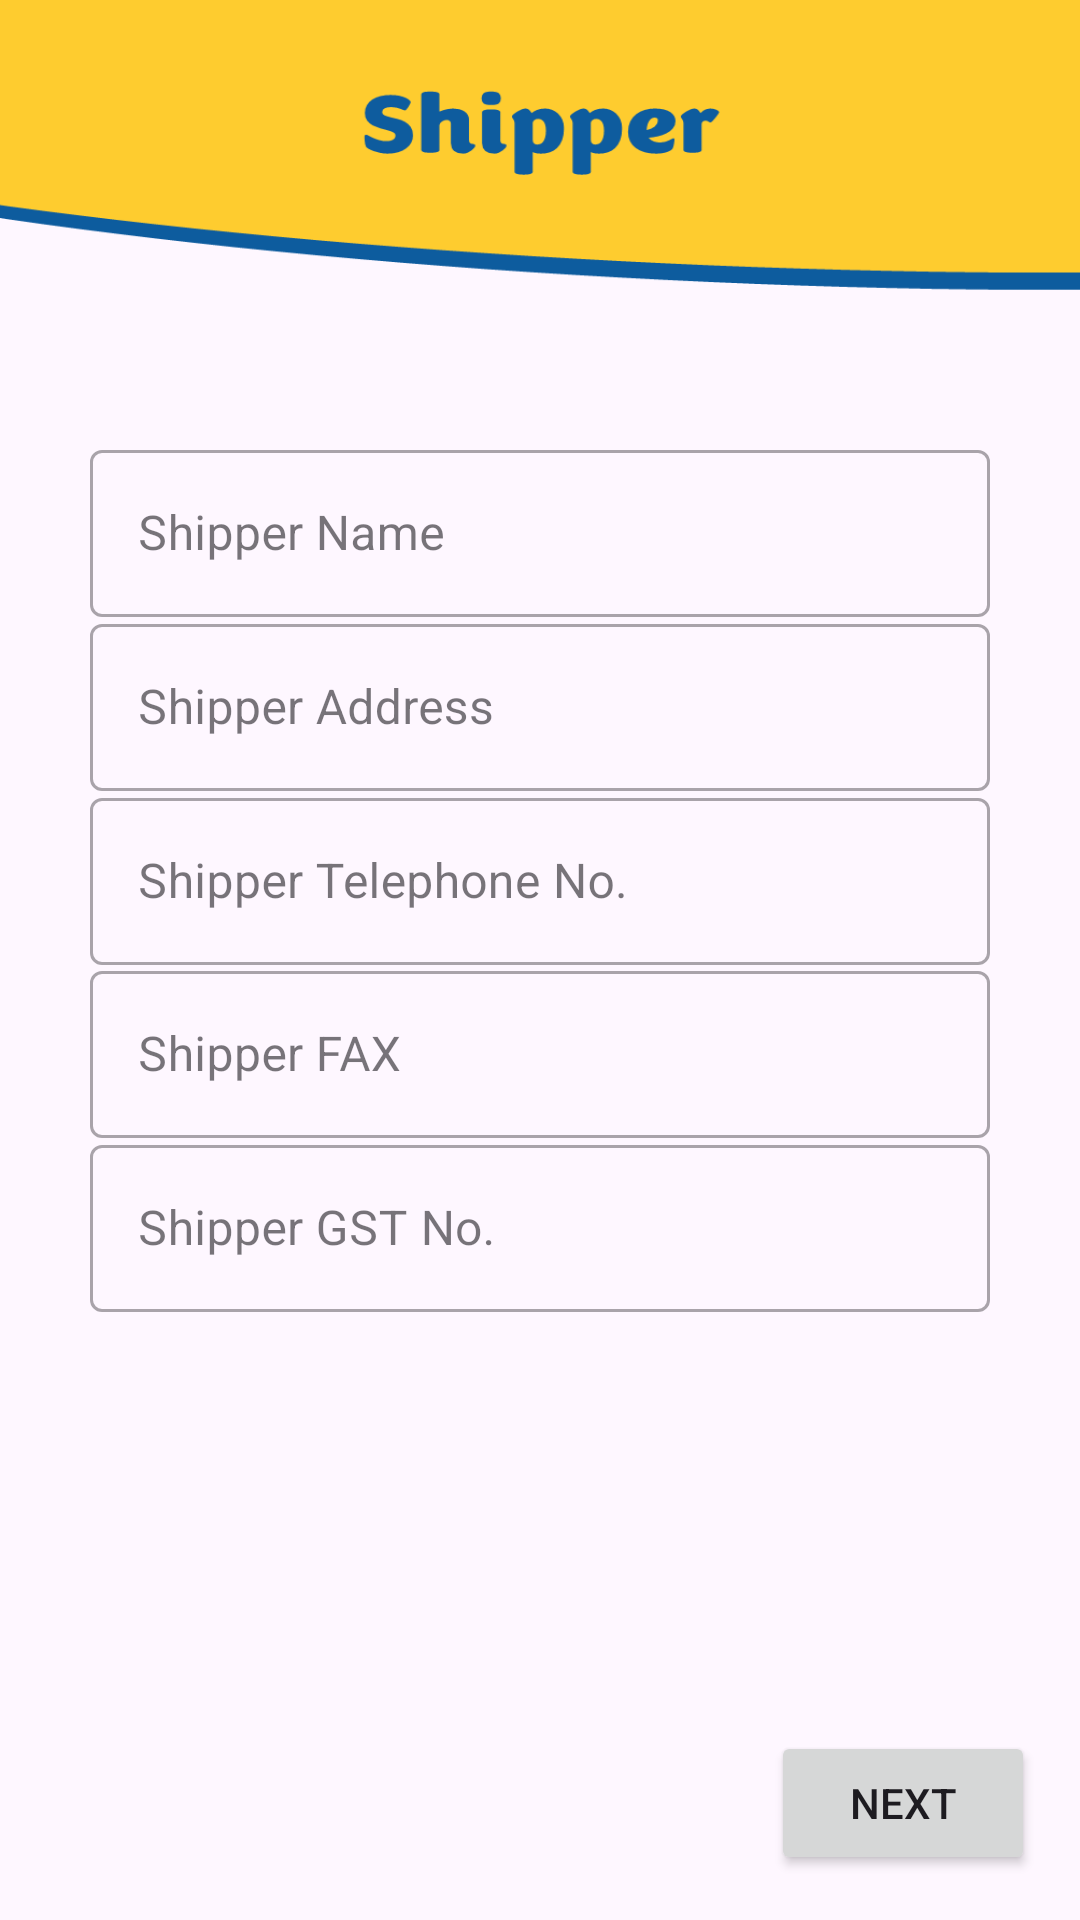

Reconstruct the res/layout file that produces this screen, plus the resources it refers to.
<!-- AndroidManifest.xml: application theme Theme.CICLabsIndia -->
<!-- res/layout/fragment_c_02_shipper.xml -->
<?xml version="1.0" encoding="utf-8"?>
<androidx.constraintlayout.widget.ConstraintLayout xmlns:android="http://schemas.android.com/apk/res/android"
    xmlns:app="http://schemas.android.com/apk/res-auto"
    xmlns:tools="http://schemas.android.com/tools"
    android:layout_width="match_parent"
    android:layout_height="match_parent"
    android:background="@drawable/bg_shipper"
    tools:context=".certificateDetails.C_02_Shipper">

    <com.google.android.material.textfield.TextInputLayout
        style="@style/Widget.MaterialComponents.TextInputLayout.OutlinedBox"
        android:layout_width="300sp"
        android:layout_height="wrap_content"
        app:endIconMode="clear_text"
        app:layout_constraintBottom_toBottomOf="parent"
        app:layout_constraintEnd_toEndOf="parent"
        app:layout_constraintStart_toStartOf="parent"
        app:layout_constraintTop_toTopOf="parent"
        app:layout_constraintVertical_bias="0.250">
        <EditText
            android:id="@+id/editText1"
            android:layout_width="300sp"
            android:layout_height="wrap_content"
            android:hint="@string/shipper_name_lowercase"
            android:inputType="text" />
    </com.google.android.material.textfield.TextInputLayout>

    <com.google.android.material.textfield.TextInputLayout
        style="@style/Widget.MaterialComponents.TextInputLayout.OutlinedBox"
        android:layout_width="300sp"
        android:layout_height="wrap_content"
        app:endIconMode="clear_text"
        app:layout_constraintBottom_toBottomOf="parent"
        app:layout_constraintEnd_toEndOf="parent"
        app:layout_constraintStart_toStartOf="parent"
        app:layout_constraintTop_toTopOf="parent"
        app:layout_constraintVertical_bias="0.350">
        <EditText
            android:id="@+id/editText2"
            android:layout_width="300sp"
            android:layout_height="wrap_content"
            android:hint="@string/shipper_address"
            android:inputType="textPostalAddress" />
    </com.google.android.material.textfield.TextInputLayout>

    <com.google.android.material.textfield.TextInputLayout
        style="@style/Widget.MaterialComponents.TextInputLayout.OutlinedBox"
        android:layout_width="300sp"
        android:layout_height="wrap_content"
        app:endIconMode="clear_text"
        app:layout_constraintBottom_toBottomOf="parent"
        app:layout_constraintEnd_toEndOf="parent"
        app:layout_constraintStart_toStartOf="parent"
        app:layout_constraintTop_toTopOf="parent"
        app:layout_constraintVertical_bias="0.450">
        <EditText
            android:id="@+id/editText3"
            android:layout_width="300sp"
            android:layout_height="wrap_content"
            android:hint="@string/shipper_telephone_no"
            android:inputType="phone" />
    </com.google.android.material.textfield.TextInputLayout>

    <com.google.android.material.textfield.TextInputLayout
        style="@style/Widget.MaterialComponents.TextInputLayout.OutlinedBox"
        android:layout_width="300sp"
        android:layout_height="wrap_content"
        app:endIconMode="clear_text"
        app:layout_constraintBottom_toBottomOf="parent"
        app:layout_constraintEnd_toEndOf="parent"
        app:layout_constraintStart_toStartOf="parent"
        app:layout_constraintTop_toTopOf="parent"
        app:layout_constraintVertical_bias="0.550">
        <EditText
            android:id="@+id/editText4"
            android:layout_width="300sp"
            android:layout_height="wrap_content"
            android:hint="@string/shipper_fax"
            android:inputType="phone" />
    </com.google.android.material.textfield.TextInputLayout>

    <com.google.android.material.textfield.TextInputLayout
        style="@style/Widget.MaterialComponents.TextInputLayout.OutlinedBox"
        android:layout_width="300sp"
        android:layout_height="wrap_content"
        app:endIconMode="clear_text"
        app:layout_constraintBottom_toBottomOf="parent"
        app:layout_constraintEnd_toEndOf="parent"
        app:layout_constraintStart_toStartOf="parent"
        app:layout_constraintTop_toTopOf="parent"
        app:layout_constraintVertical_bias="0.650">
        <EditText
            android:id="@+id/editText5"
            android:layout_width="300sp"
            android:layout_height="wrap_content"
            android:hint="@string/shipper_gst_no"
            android:inputType="text" />
    </com.google.android.material.textfield.TextInputLayout>

    <Button
        android:id="@+id/buttonNext"
        android:layout_width="wrap_content"
        android:layout_height="wrap_content"
        android:layout_marginEnd="15sp"
        android:layout_marginBottom="15sp"
        android:text="@string/next"
        app:layout_constraintBottom_toBottomOf="parent"
        app:layout_constraintEnd_toEndOf="parent" />

</androidx.constraintlayout.widget.ConstraintLayout>
<!-- resources referenced by this layout -->
<resources>
  <!-- drawable bg_shipper: png bitmap (drawable, 7247 bytes) -->
  <string name="next">Next</string>
  <string name="shipper_address">Shipper Address</string>
  <string name="shipper_fax">Shipper FAX</string>
  <string name="shipper_gst_no">Shipper GST No.</string>
  <string name="shipper_name_lowercase">Shipper Name</string>
  <string name="shipper_telephone_no">Shipper Telephone No.</string>
  <style name="Theme.CICLabsIndia" parent="Theme.Material3.DayNight.NoActionBar">
          
          <item name="colorPrimary">@color/blue</item>
          <item name="colorPrimaryVariant">@color/dark_blue</item>
          <item name="colorOnPrimary">@color/white</item>
          
          <item name="colorSecondary">@color/blue</item>
          <item name="colorSecondaryVariant">@color/dark_blue</item>
          <item name="colorOnSecondary">@color/black</item>
          
          <item name="android:statusBarColor" tools:targetApi="l">?attr/colorPrimaryVariant</item>
          
      </style>
  <color name="blue">#FF0E5C9E</color>
  <color name="dark_blue">#142749</color>
  <color name="white">#FFFFFFFF</color>
  <color name="black">#FF000000</color>
</resources>
